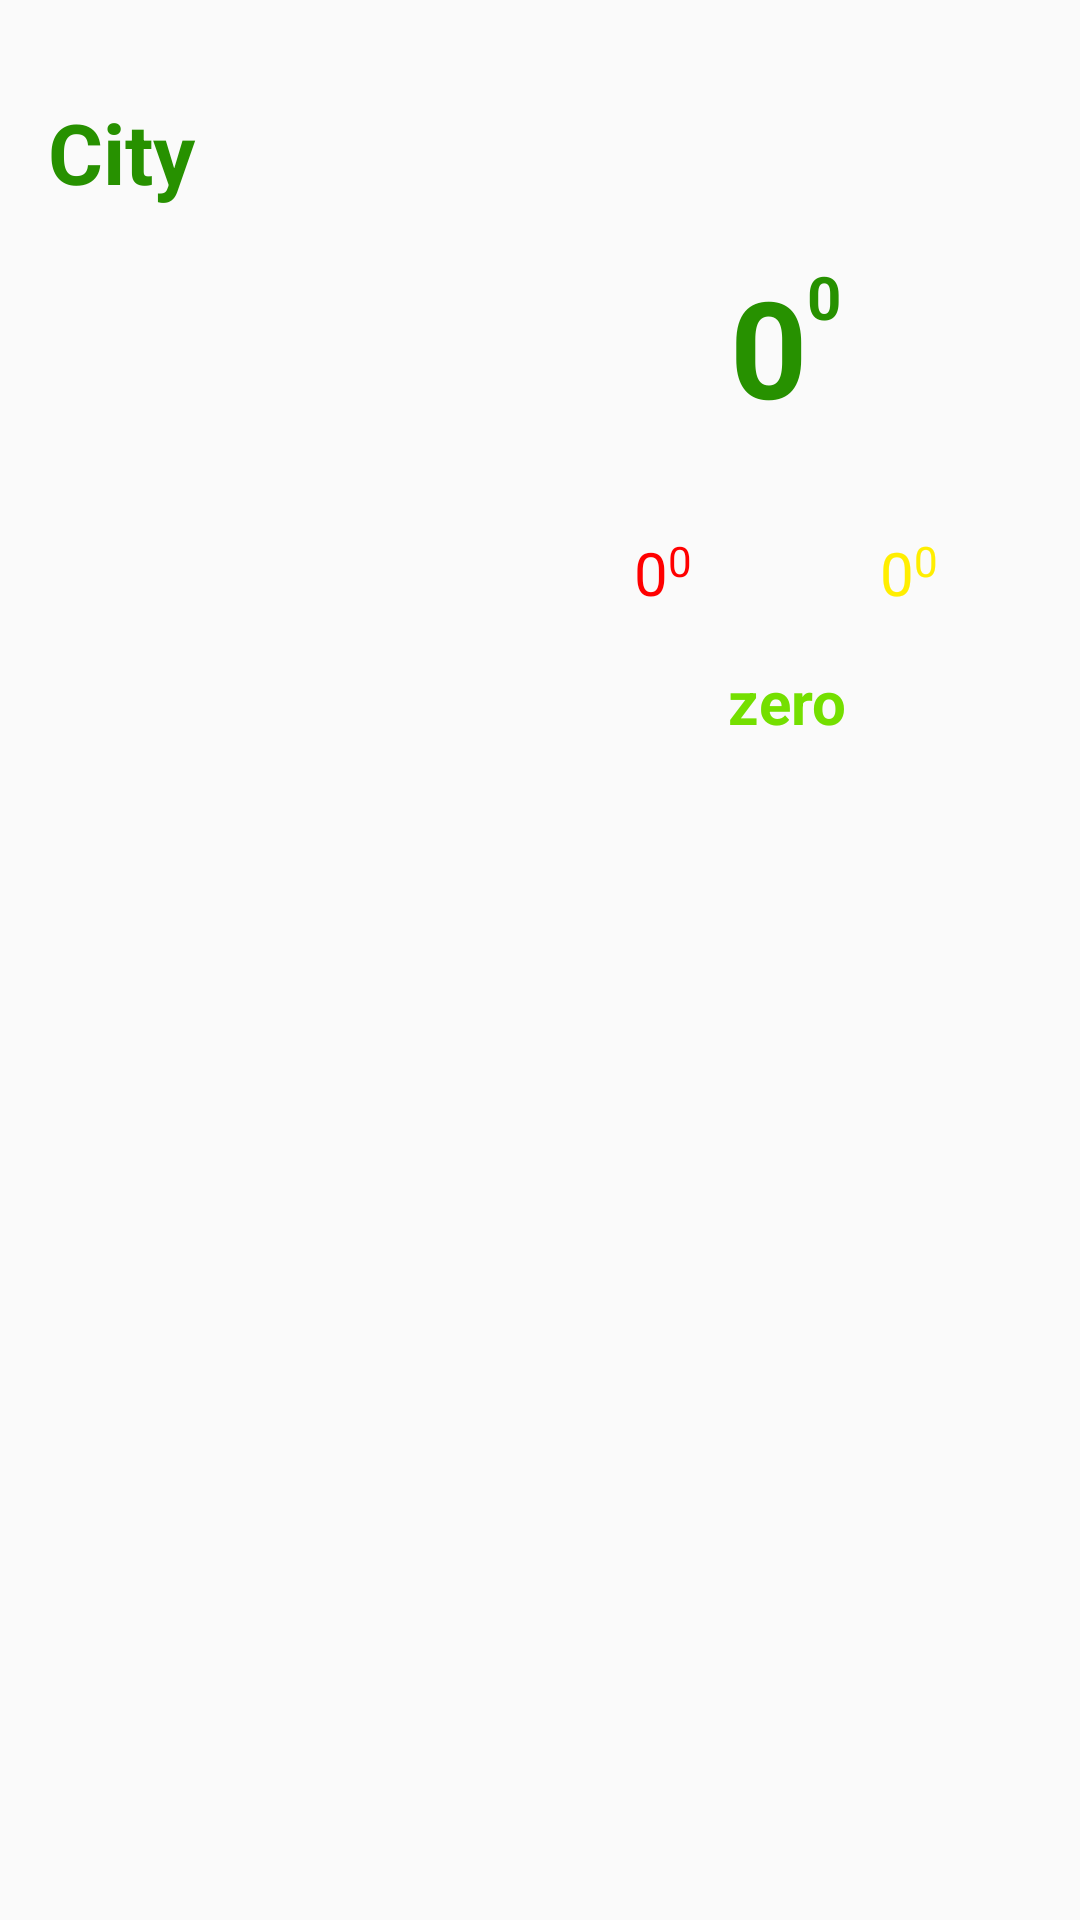

Here is an Android app screen rendered from its layout file. Give the layout XML and the strings, colors and styles it references.
<!-- AndroidManifest.xml: application theme AppTheme -->
<!-- res/layout/content_main.xml -->
<?xml version="1.0" encoding="utf-8"?>
<RelativeLayout
    xmlns:android="http://schemas.android.com/apk/res/android"
    xmlns:app="http://schemas.android.com/apk/res-auto"
    xmlns:tools="http://schemas.android.com/tools"
    android:layout_width="match_parent"
    android:layout_height="match_parent"
    android:layout_marginTop="@dimen/activity_vertical_margin"
    android:paddingBottom="@dimen/activity_vertical_margin"
    android:paddingLeft="@dimen/activity_horizontal_margin"
    android:paddingRight="@dimen/activity_horizontal_margin"
    android:paddingTop="@dimen/activity_vertical_margin"
    app:layout_behavior="@string/appbar_scrolling_view_behavior"
    tools:context="com.edu.aleksandrp.weatherthreecities.MainActivity"
    tools:showIn="@layout/activity_main">

    <TextView
        android:id="@+id/tv_title_city"
        android:layout_width="match_parent"
        android:layout_height="wrap_content"
        style="@style/tempStyle"
        android:layout_marginTop="@dimen/activity_vertical_margin"
        android:text="@string/city"
        android:textSize="@dimen/title_size"/>

    <LinearLayout
        android:layout_width="match_parent"
        android:layout_height="match_parent"
        android:layout_below="@+id/tv_title_city"
        android:layout_marginTop="@dimen/activity_vertical_margin"
        android:orientation="horizontal">

        <ImageView
            android:id="@+id/iv_icon_weather"
            android:layout_width="match_parent"
            android:layout_height="200dp"
            android:layout_weight="1"/>

        <LinearLayout
            android:layout_width="match_parent"
            android:layout_height="wrap_content"
            android:layout_weight="1"
            android:orientation="vertical">

            <RelativeLayout
                android:layout_width="match_parent"
                android:layout_height="wrap_content"
                android:layout_marginBottom="@dimen/activity_vertical_margin"
                android:gravity="center">

                <TextView
                    android:id="@+id/tv_value_temperature"
                    style="@style/tempStyle"
                    android:layout_width="wrap_content"
                    android:layout_height="wrap_content"
                    android:layout_marginBottom="@dimen/activity_vertical_margin"
                    android:gravity="center"
                    android:text="@string/zero"
                    android:textSize="@dimen/max_size"/>

                <TextView
                    android:layout_width="wrap_content"
                    android:layout_height="wrap_content"
                    style="@style/tempStyle"
                    android:text="@string/zero"
                    android:layout_alignParentTop="true"
                    android:textSize="@dimen/min_size"
                    android:layout_toRightOf="@+id/tv_value_temperature"
                    android:layout_toEndOf="@+id/tv_value_temperature"/>

            </RelativeLayout>

            <LinearLayout
                android:layout_width="match_parent"
                android:layout_height="wrap_content"
                android:layout_marginBottom="@dimen/activity_vertical_margin"
                android:gravity="center"
                android:orientation="horizontal">


                <RelativeLayout
                    android:layout_width="match_parent"
                    android:layout_height="wrap_content"
                    android:layout_weight="1"
                    android:gravity="center">

                    <TextView
                        android:id="@+id/tv_max_temp"
                        style="@style/tempMax"
                        android:layout_width="wrap_content"
                        android:layout_height="wrap_content"
                        android:gravity="center"
                        android:text="@string/zero"
                        android:textSize="@dimen/min_size"/>

                    <TextView
                        android:layout_width="wrap_content"
                        android:layout_height="wrap_content"
                        style="@style/tempMax"
                        android:text="@string/zero"
                        android:layout_alignParentTop="true"
                        android:textSize="@dimen/micro_size"
                        android:layout_toRightOf="@+id/tv_max_temp"
                        android:layout_toEndOf="@+id/tv_max_temp"/>

                </RelativeLayout>


                <RelativeLayout
                    android:layout_width="match_parent"
                    android:layout_height="wrap_content"
                    android:layout_weight="1"
                    android:gravity="center">

                    <TextView
                        android:id="@+id/tv_min_temp"
                        style="@style/tempMin"
                        android:layout_width="wrap_content"
                        android:layout_height="wrap_content"
                        android:gravity="center"
                        android:text="@string/zero"
                        android:textSize="@dimen/min_size"/>

                    <TextView
                        android:layout_width="wrap_content"
                        android:layout_height="wrap_content"
                        style="@style/tempMin"
                        android:text="@string/zero"
                        android:layout_alignParentTop="true"
                        android:textSize="@dimen/micro_size"
                        android:layout_toRightOf="@+id/tv_min_temp"
                        android:layout_toEndOf="@+id/tv_min_temp"/>

                </RelativeLayout>

            </LinearLayout>

            <TextView
                android:id="@+id/tv_state"
                style="@style/valData"
                android:layout_width="match_parent"
                android:layout_height="wrap_content"
                android:gravity="center"
                android:text="@string/sun"
                android:textSize="@dimen/min_size"/>


        </LinearLayout>

    </LinearLayout>

    <ProgressBar
        android:id="@+id/progress_bar"
        android:layout_width="wrap_content"
        android:layout_height="wrap_content"
        android:layout_centerHorizontal="true"
        android:layout_centerVertical="true"
        android:visibility="gone"/>


</RelativeLayout>
<!-- res/layout/activity_main.xml (included above) -->
<?xml version="1.0" encoding="utf-8"?>
<android.support.design.widget.CoordinatorLayout
    xmlns:android="http://schemas.android.com/apk/res/android"
    xmlns:app="http://schemas.android.com/apk/res-auto"
    xmlns:tools="http://schemas.android.com/tools"
    android:layout_width="match_parent"
    android:layout_height="match_parent"
    android:fitsSystemWindows="true"
    android:background="@drawable/backgraund"
    tools:context="com.edu.aleksandrp.weatherthreecities.MainActivity">

    <android.support.design.widget.AppBarLayout
        android:layout_width="match_parent"
        android:layout_height="wrap_content"
        android:theme="@style/AppTheme.AppBarOverlay">

        <android.support.v7.widget.Toolbar
            android:id="@+id/toolbar"
            android:layout_width="match_parent"
            android:layout_height="?attr/actionBarSize"
            android:background="?attr/colorPrimary"
            app:popupTheme="@style/AppTheme.PopupOverlay"/>

    </android.support.design.widget.AppBarLayout>

    <include layout="@layout/content_main"/>


</android.support.design.widget.CoordinatorLayout>
<!-- resources referenced by this layout -->
<resources>
  <dimen name="activity_horizontal_margin">16dp</dimen>
  <dimen name="activity_vertical_margin">16dp</dimen>
  <dimen name="max_size">45sp</dimen>
  <dimen name="micro_size">14sp</dimen>
  <dimen name="min_size">20sp</dimen>
  <dimen name="title_size">28sp</dimen>
  <!-- drawable backgraund: png bitmap (drawable, 108178 bytes) -->
  <string name="city">City</string>
  <string name="sun">zero</string>
  <string name="zero">0</string>
  <style name="AppTheme.AppBarOverlay" parent="ThemeOverlay.AppCompat.Dark.ActionBar" />
  <style name="AppTheme.PopupOverlay" parent="ThemeOverlay.AppCompat.Light" />
  <style name="tempMax" parent="@android:style/TextAppearance.Medium">
          <item name="android:textColor">#FF0000</item>
      </style>
  <style name="tempMin" parent="@android:style/TextAppearance.Medium">
          <item name="android:textColor">#ffee00</item>
      </style>
  <style name="tempStyle" parent="@android:style/TextAppearance.Large">
          <item name="android:textColor">#279100</item>
          <item name="android:textStyle">bold</item>
      </style>
  <style name="valData" parent="@android:style/TextAppearance.Medium">
          <item name="android:textColor">#74DF00</item>
          <item name="android:textStyle">bold</item>
      </style>
  <style name="AppTheme" parent="Theme.AppCompat.Light.DarkActionBar">
          
          <item name="colorPrimary">@color/colorPrimary</item>
          <item name="colorPrimaryDark">@color/colorPrimaryDark</item>
          <item name="colorAccent">@color/colorAccent</item>
      </style>
  <!-- not gathered from this repository: default colours our renderer supplied (Android Studio template values) -->
  <color name="colorPrimary">#FF6200EE</color>
  <color name="colorPrimaryDark">#FF3700B3</color>
  <color name="colorAccent">#FF03DAC5</color>
</resources>
